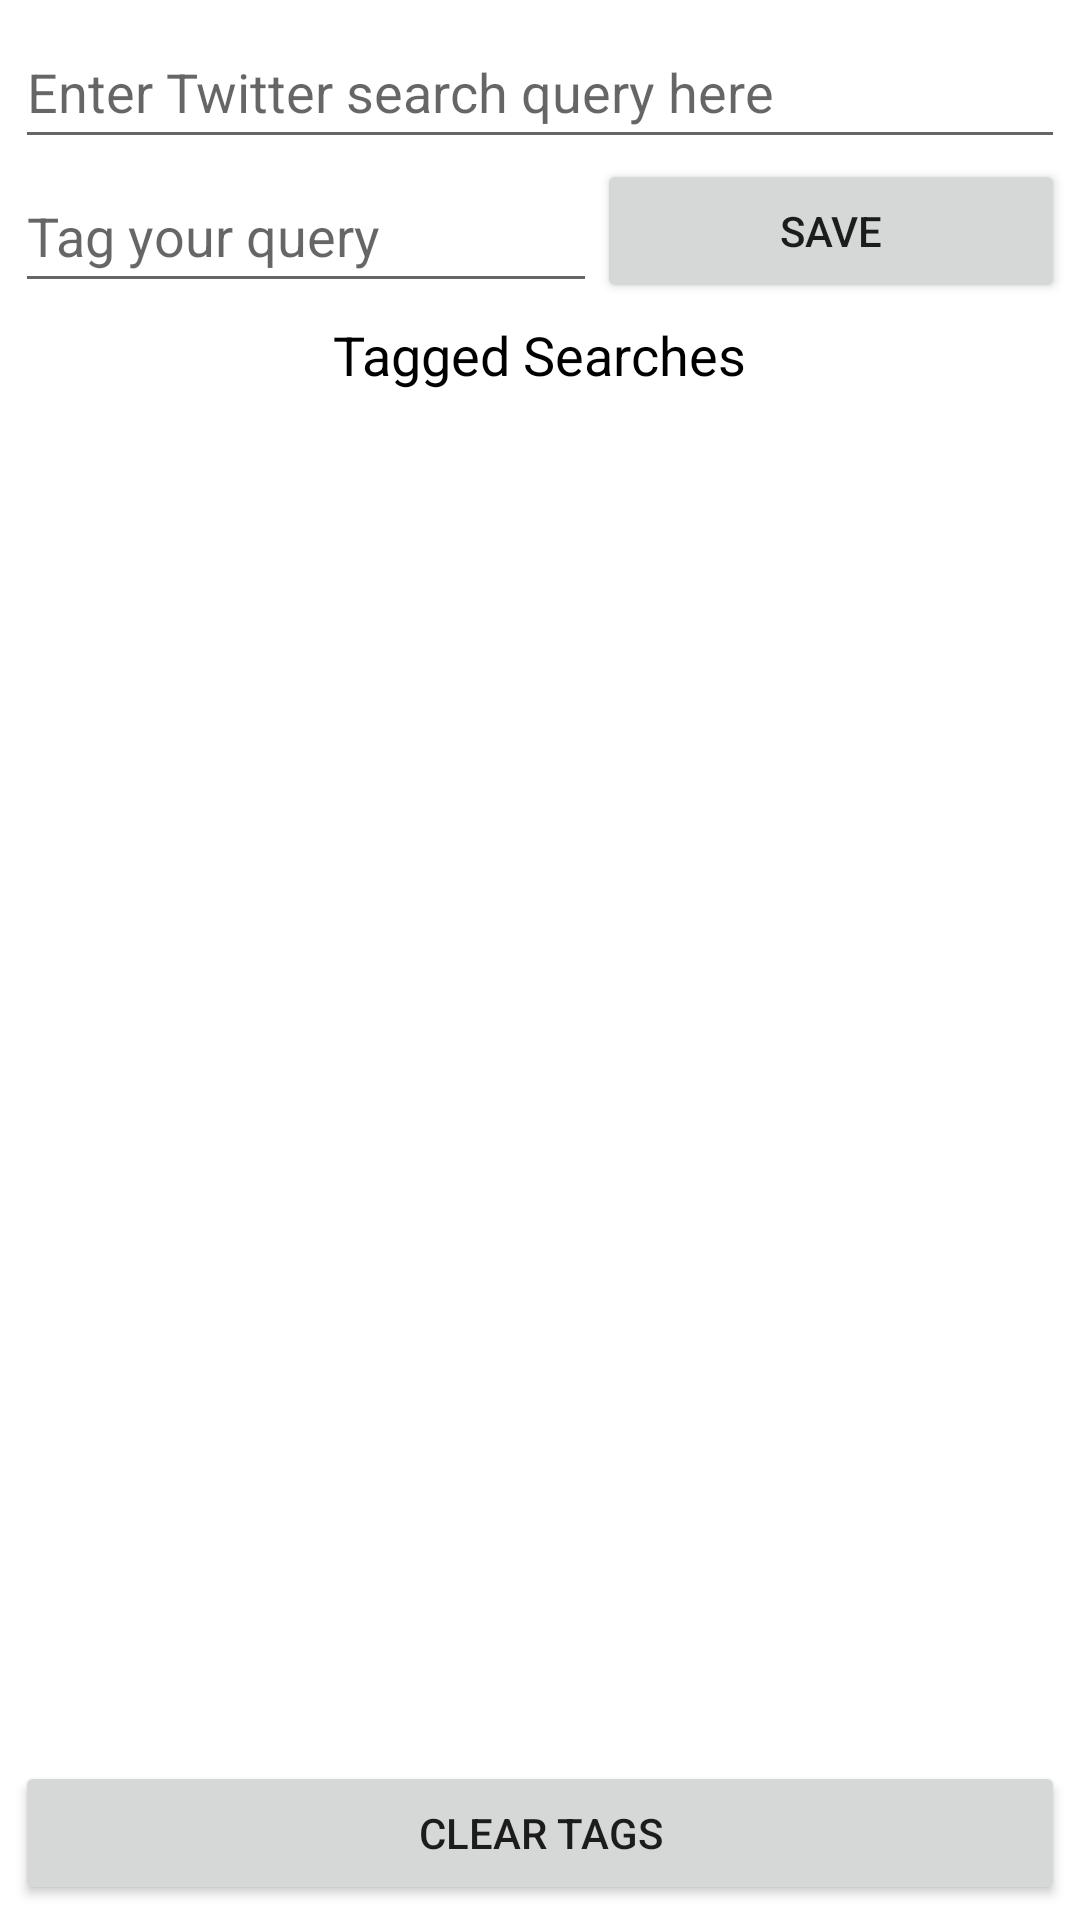

Produce the Android XML layout that renders to this screen, including the resource entries it uses.
<!-- AndroidManifest.xml: fallback theme Theme.MaterialComponents.DayNight.NoActionBar -->
<!-- res/layout/main.xml -->
<?xml version="1.0" encoding="utf-8"?>
<TableLayout xmlns:android="http://schemas.android.com/apk/res/android"
    android:id="@+id/tableLayout" android:layout_width="match_parent"
    android:layout_height="match_parent" android:padding="5dp"
    android:stretchColumns="*" android:background="@android:color/white">

    
<TableRow android:id="@+id/tableRow0"
    android:layout_height="wrap_content"
    android:layout_width="match_parent">
    <EditText android:layout_width="match_parent"
        android:layout_height="48dp" android:layout_span="2"
        android:inputType="text" android:id="@+id/queryEditText"
        android:hint="@string/queryPrompt"
        android:imeOptions="actionNext"
        android:autofillHints="">
    </EditText>
</TableRow>


<TableRow android:id="@+id/tableRow1"
    android:layout_height="wrap_content"
    android:layout_width="match_parent">
    <EditText android:layout_height="48dp"
        android:hint="@string/tagPrompt" android:inputType="text"
        android:id="@+id/tagEditText" android:imeOptions="actionDone"
        android:layout_gravity="center_vertical"
        android:autofillHints=""></EditText>
    <Button android:id="@+id/saveButton"
        android:layout_height="wrap_content"
        android:layout_width="wrap_content"
        android:layout_gravity="center_vertical"
        android:text="@string/save"></Button>
</TableRow>


<TableRow android:id="@+id/tableRow2"
    android:layout_height="wrap_content"

    android:layout_width="match_parent"
    android:background="@color/light_orange">

<TextView android:layout_height="wrap_content"
    android:id="@+id/taggedSearchesTextView"
    android:text="@string/taggedSearches"
    android:layout_width="match_parent"
    android:layout_gravity="center_horizontal"
    android:layout_span="2" android:textSize="18sp"
    android:textColor="@android:color/black"
    android:padding="5dp"></TextView>
</TableRow>

    
    <TableRow android:id="@+id/tableRow3"
        android:background="@color/light_orange"
        android:layout_height="wrap_content"
        android:layout_width="match_parent" android:layout_weight="1">

        <ScrollView android:id="@+id/queryScrollView"
            android:layout_width="match_parent"
            android:layout_span="2" android:padding="5dp"
            android:contentDescription="Scroll view for query results">
            <TableLayout android:id="@+id/queryTableLayout"
            android:layout_width="match_parent"
            android:layout_height="wrap_content" android:padding="5dp"
            android:stretchColumns="*"> </TableLayout>
        </ScrollView>
    </TableRow>

    
    <TableRow android:id="@+id/tableRow4"
        android:layout_height="wrap_content"
        android:layout_width="match_parent">

        <Button android:layout_width="wrap_content"
            android:layout_height="wrap_content"
            android:text="@string/clearTags"
            android:id="@+id/clearTagsButton"
            android:layout_span="2" android:layout_marginTop="5dp"></Button>
    </TableRow>
</TableLayout>
<!-- resources referenced by this layout -->
<resources>
  <string name="clearTags">Clear Tags</string>
  <string name="queryPrompt">Enter Twitter search query here</string>
  <string name="save">Save</string>
  <string name="tagPrompt">Tag your query</string>
  <string name="taggedSearches">Tagged Searches</string>
</resources>
